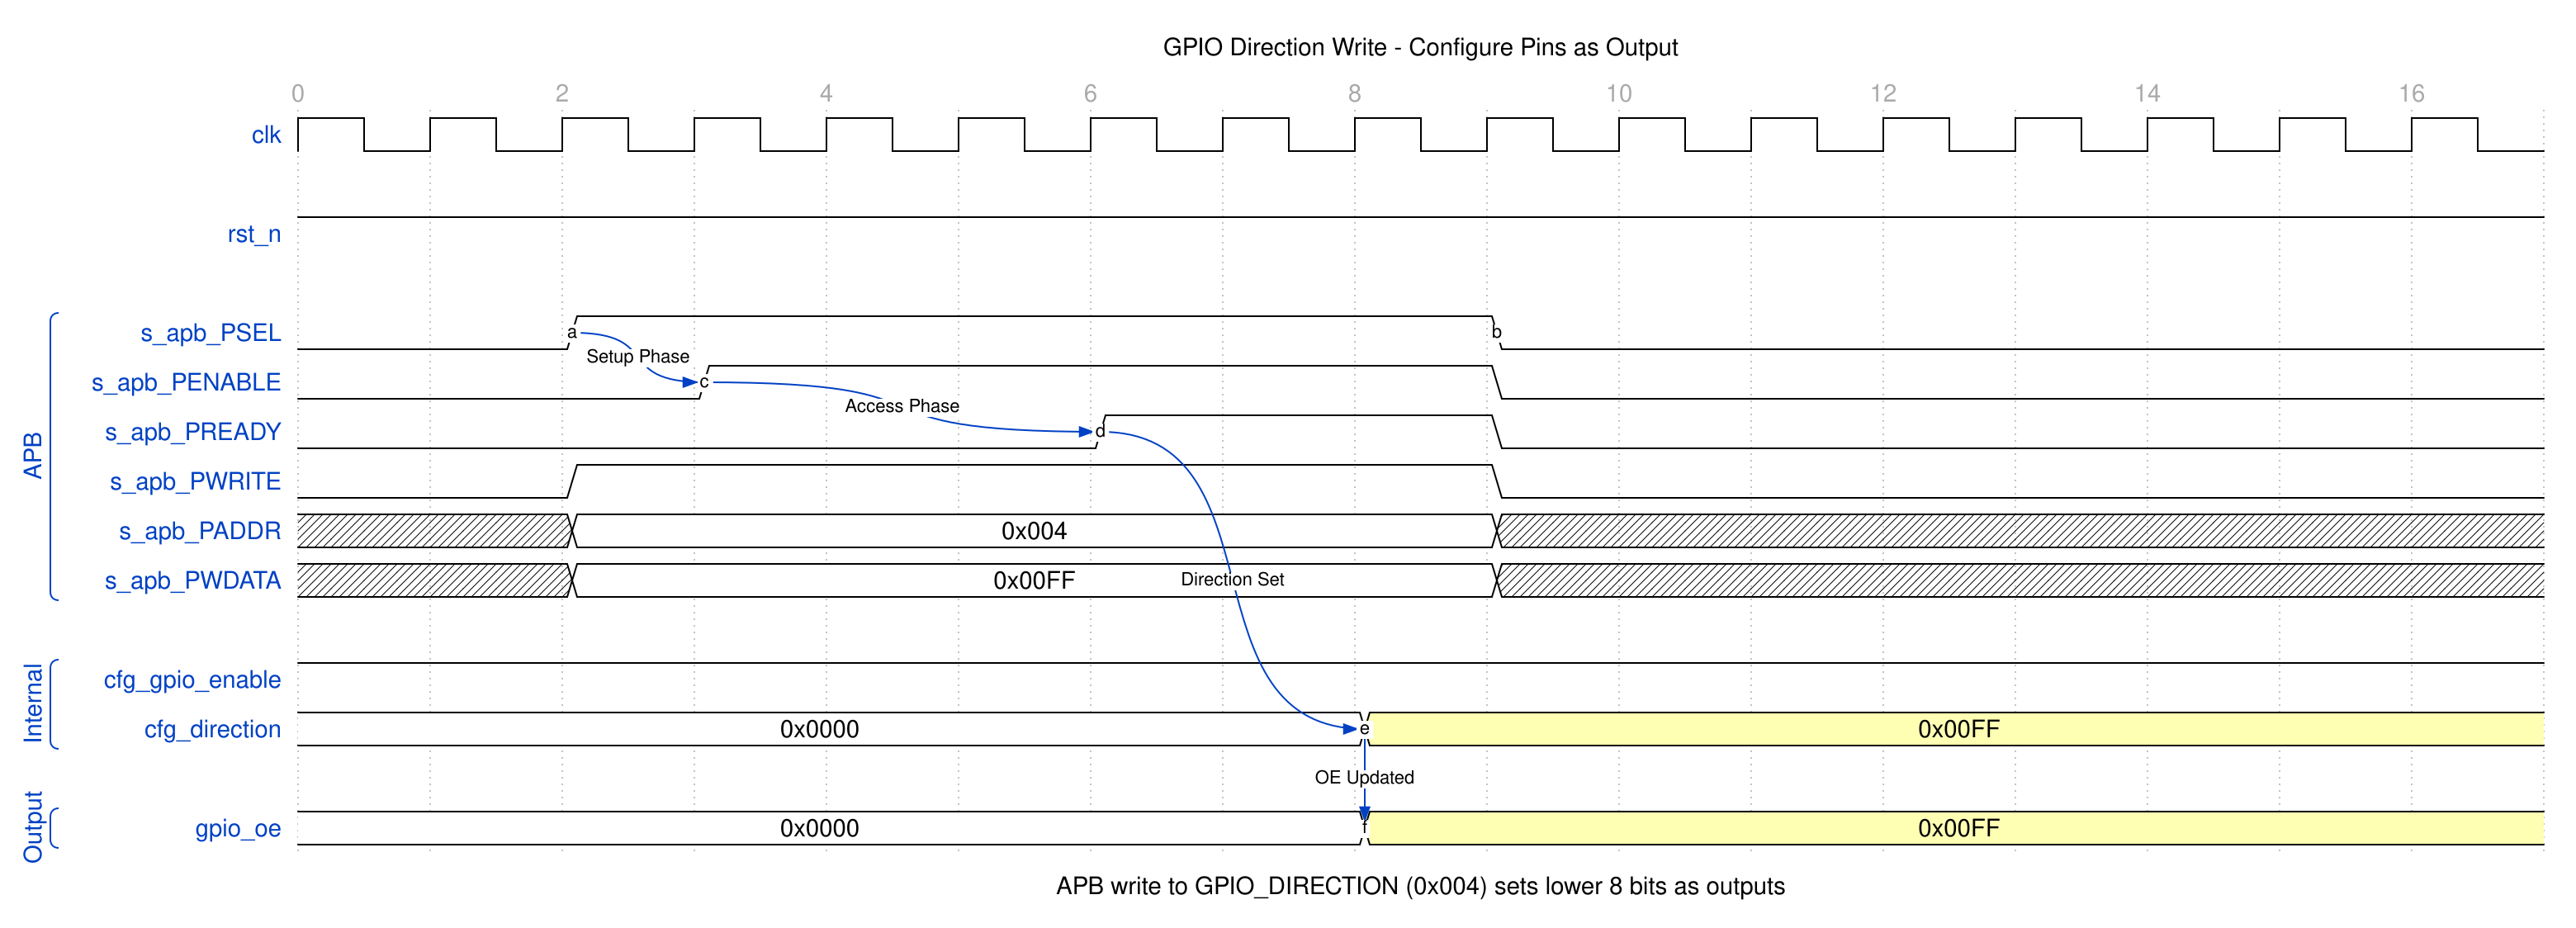

Write the WaveJSON whose rendering is this waveform diagram.

{
  "signal": [
    {
      "name": "clk",
      "wave": "p................",
      "period": 1.0
    },
    {},
    {
      "name": "rst_n",
      "wave": "1................"
    },
    {},
    [
      "APB",
      {
        "name": "s_apb_PSEL",
        "wave": "0.1......0.......",
        "node": "..a......b......."
      },
      {
        "name": "s_apb_PENABLE",
        "wave": "0..1.....0.......",
        "node": "...c............."
      },
      {
        "name": "s_apb_PREADY",
        "wave": "0.....1..0.......",
        "node": "......d.........."
      },
      {
        "name": "s_apb_PWRITE",
        "wave": "0.1......0......."
      },
      {
        "name": "s_apb_PADDR",
        "wave": "x.2......x.......",
        "data": ["0x004"]
      },
      {
        "name": "s_apb_PWDATA",
        "wave": "x.2......x.......",
        "data": ["0x00FF"]
      }
    ],
    {},
    [
      "Internal",
      {
        "name": "cfg_gpio_enable",
        "wave": "1................"
      },
      {
        "name": "cfg_direction",
        "wave": "2.......3........",
        "data": ["0x0000", "0x00FF"],
        "node": "........e........"
      }
    ],
    {},
    [
      "Output",
      {
        "name": "gpio_oe",
        "wave": "2.......3........",
        "data": ["0x0000", "0x00FF"],
        "node": "........f........"
      }
    ]
  ],
  "head": {
    "text": "GPIO Direction Write - Configure Pins as Output",
    "tick": 0,
    "every": 2
  },
  "foot": {
    "text": "APB write to GPIO_DIRECTION (0x004) sets lower 8 bits as outputs"
  },
  "config": {
    "hscale": 1.5
  },
  "edge": [
    "a~>c Setup Phase",
    "c~>d Access Phase",
    "d~>e Direction Set",
    "e~>f OE Updated"
  ]
}
